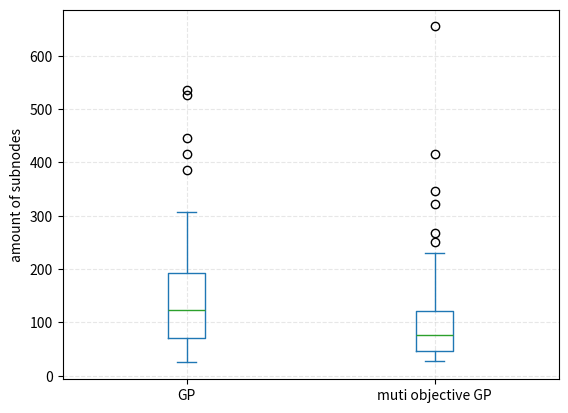

The script that saved this image:
import matplotlib.pyplot as plt
import pandas as pd

data = {
    'GP': [288.0, 131.0, 63.0, 177.0, 87.0, 88.0, 111.0, 46.0, 285.0, 125.0, 140.0, 63.0, 124.0, 91.0, 536.0, 295.0, 527.0, 307.0, 445.0, 126.0, 43.0, 92.0, 108.0, 170.0, 140.0, 127.0, 85.0, 68.0, 55.0, 47.0, 68.0, 386.0, 47.0, 91.0, 150.0, 141.0, 122.0, 139.0, 71.0, 216.0, 416.0, 100.0, 199.0, 71.0, 221.0, 25.0, 65.0, 46.0, 111.0, 245.0],
    'muti objective GP': [161.0, 76.0, 230.0, 70.0, 122.0, 82.0, 38.0, 45.0, 27.0, 90.0, 42.0, 126.0, 27.0, 250.0, 655.0, 322.0, 32.0, 86.0, 221.0, 113.0, 68.0, 100.0, 64.0, 56.0, 31.0, 98.0, 77.0, 58.0, 137.0, 37.0, 115.0, 120.0, 36.0, 161.0, 39.0, 70.0, 346.0, 416.0, 88.0, 33.0, 66.0, 267.0, 100.0, 31.0, 48.0, 79.0, 68.0, 41.0, 56.0, 71.0],
}
df = pd.DataFrame(data)
df.plot.box(title="")

plt.grid(linestyle="--", alpha=0.3)

# plt.ylabel('R^2')
plt.ylabel('amount of subnodes')
# plt.ylabel('millisecond')

plt.show()
